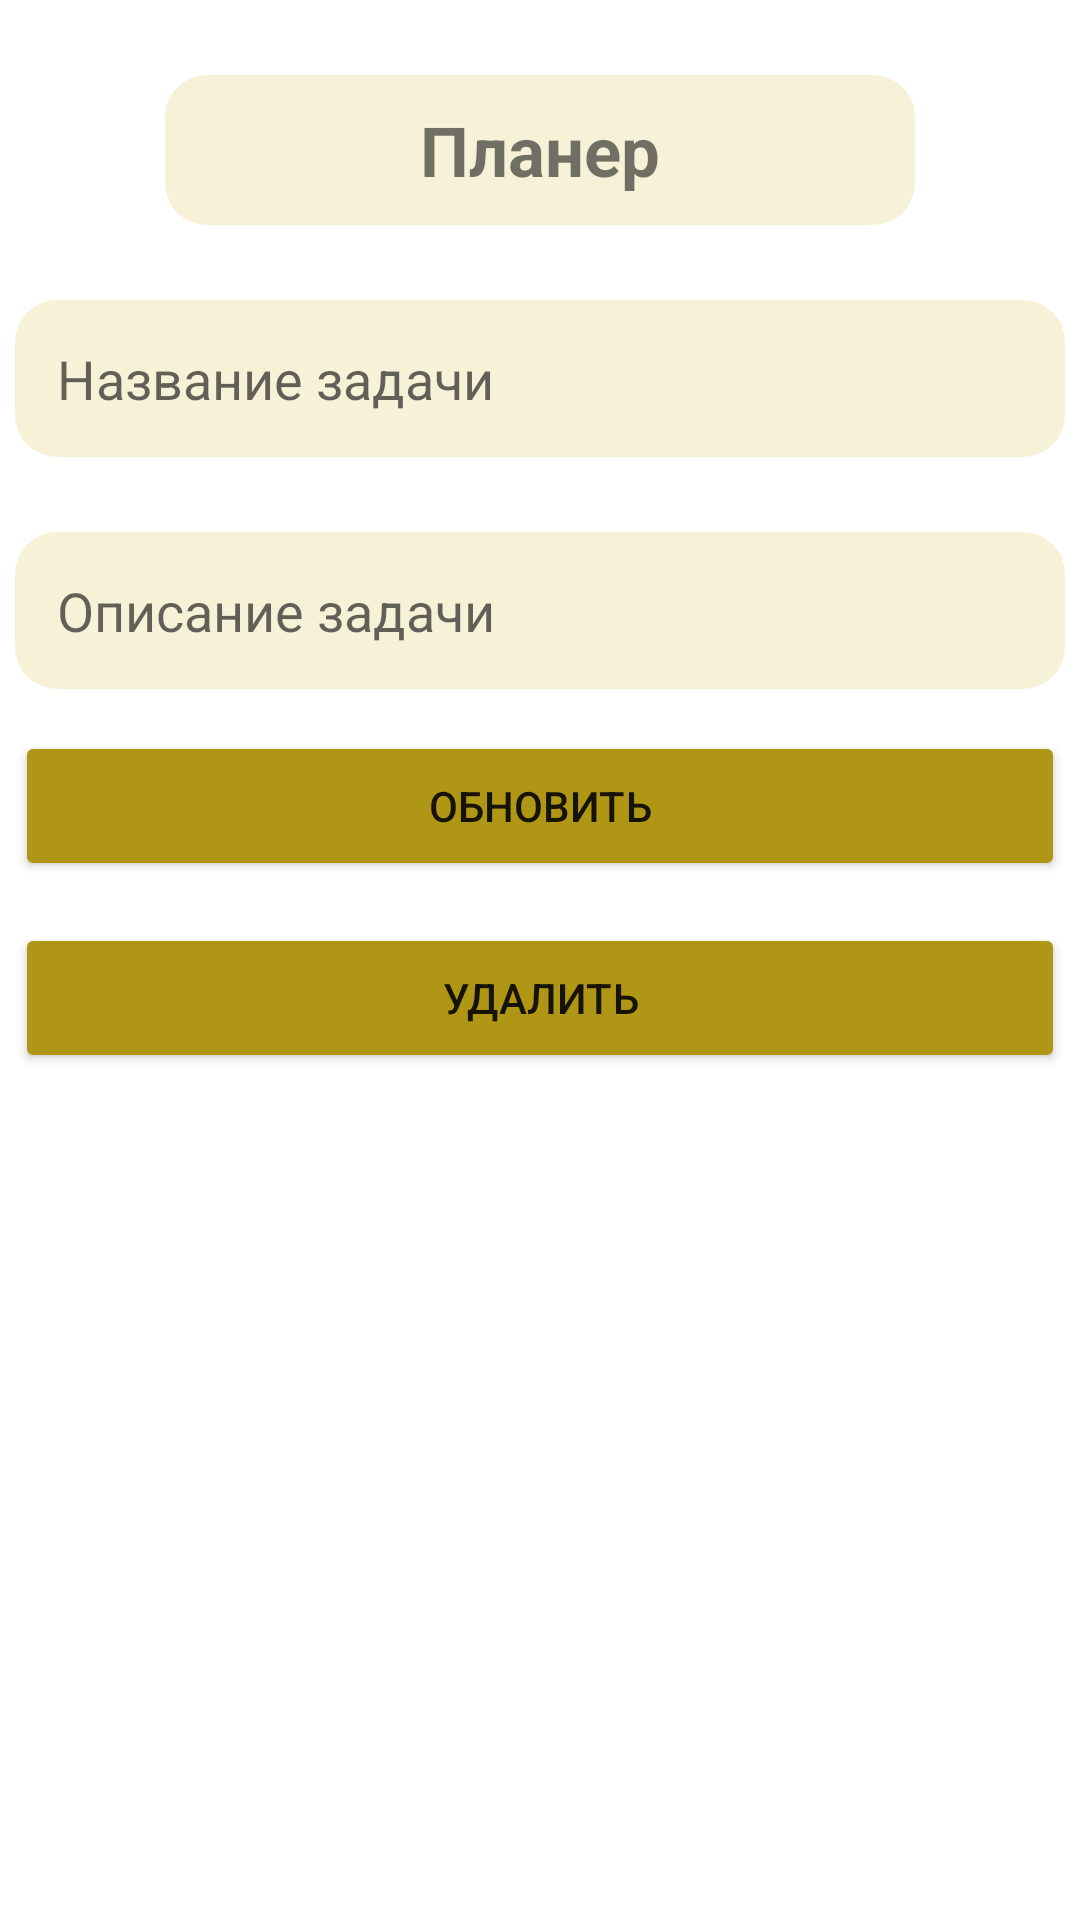

Layout XML and referenced resources for this Android screen:
<!-- AndroidManifest.xml: application theme Theme.TenthLessonPlanner -->
<!-- res/layout/activity_update_task.xml -->
<?xml version="1.0" encoding="utf-8"?>
<androidx.constraintlayout.widget.ConstraintLayout xmlns:android="http://schemas.android.com/apk/res/android"
    xmlns:app="http://schemas.android.com/apk/res-auto"
    xmlns:tools="http://schemas.android.com/tools"
    android:layout_width="match_parent"
    android:layout_height="match_parent"
    tools:context=".view.UpdateTaskActivity">

    <TextView
        android:id="@+id/header"
        android:layout_width="250dp"
        android:layout_height="50dp"
        android:text="Планер"
        android:background="@drawable/shape"
        android:textSize="23sp"
        android:textStyle="bold"
        android:layout_marginTop="25dp"
        android:gravity="center"
        app:layout_constraintEnd_toEndOf="parent"
        app:layout_constraintStart_toStartOf="parent"
        app:layout_constraintTop_toTopOf="parent" />

    <EditText
        android:id="@+id/task_name"
        android:layout_width="350dp"
        android:layout_height="wrap_content"
        android:ems="10"
        android:inputType="textMultiLine"
        android:hint="Название задачи"
        android:background="@drawable/shape"
        android:layout_marginTop="25dp"
        android:padding="14dp"
        app:layout_constraintEnd_toEndOf="parent"
        app:layout_constraintStart_toStartOf="parent"
        app:layout_constraintTop_toBottomOf="@+id/header" />

    <EditText
        android:id="@+id/task_description"
        android:layout_width="350dp"
        android:layout_height="wrap_content"
        android:ems="10"
        android:inputType="textMultiLine"
        android:hint="Описание задачи"
        android:background="@drawable/shape"
        android:layout_marginTop="25dp"
        android:padding="14dp"
        app:layout_constraintEnd_toEndOf="parent"
        app:layout_constraintStart_toStartOf="parent"
        app:layout_constraintTop_toBottomOf="@+id/task_name" />

    <Button
        android:id="@+id/button_update"
        android:layout_width="350dp"
        android:layout_height="50dp"
        android:text="Обновить"
        android:backgroundTint="#AF9615"
        android:layout_marginTop="14dp"
        app:layout_constraintEnd_toEndOf="parent"
        app:layout_constraintStart_toStartOf="parent"
        app:layout_constraintTop_toBottomOf="@+id/task_description" />

    <Button
        android:id="@+id/button_delete"
        android:layout_width="350dp"
        android:layout_height="50dp"
        android:text="Удалить"
        android:backgroundTint="#AF9615"
        android:layout_marginTop="14dp"
        app:layout_constraintEnd_toEndOf="parent"
        app:layout_constraintStart_toStartOf="parent"
        app:layout_constraintTop_toBottomOf="@+id/button_update" />

</androidx.constraintlayout.widget.ConstraintLayout>
<!-- resources referenced by this layout -->
<resources>
  <!-- drawable shape (drawable) -->
  <?xml version="1.0" encoding="utf-8"?>
  <selector xmlns:android="http://schemas.android.com/apk/res/android">
      <item> 
          <shape android:shape="rectangle"> 
              <solid android:color="#F6F1D7"/> 
              <corners android:radius="14dp"/> 
          </shape>
      </item>
  </selector>
  <style name="Theme.TenthLessonPlanner" parent="Theme.MaterialComponents.DayNight.NoActionBar">
          
          <item name="colorPrimary">#F6F1D7</item>
          <item name="colorPrimaryVariant">#F6F1D7</item>
          <item name="colorOnPrimary">@color/white</item>
          
          <item name="colorSecondary">@color/teal_200</item>
          <item name="colorSecondaryVariant">@color/teal_700</item>
          <item name="colorOnSecondary">@color/black</item>
          
          <item name="android:statusBarColor">?attr/colorPrimaryVariant</item>
          
      </style>
  <!-- not gathered from this repository: default colours our renderer supplied (Android Studio template values) -->
  <color name="teal_200">#FF03DAC5</color>
  <color name="teal_700">#FF018786</color>
  <color name="black">#FF000000</color>
  <color name="white">#FFFFFFFF</color>
</resources>
